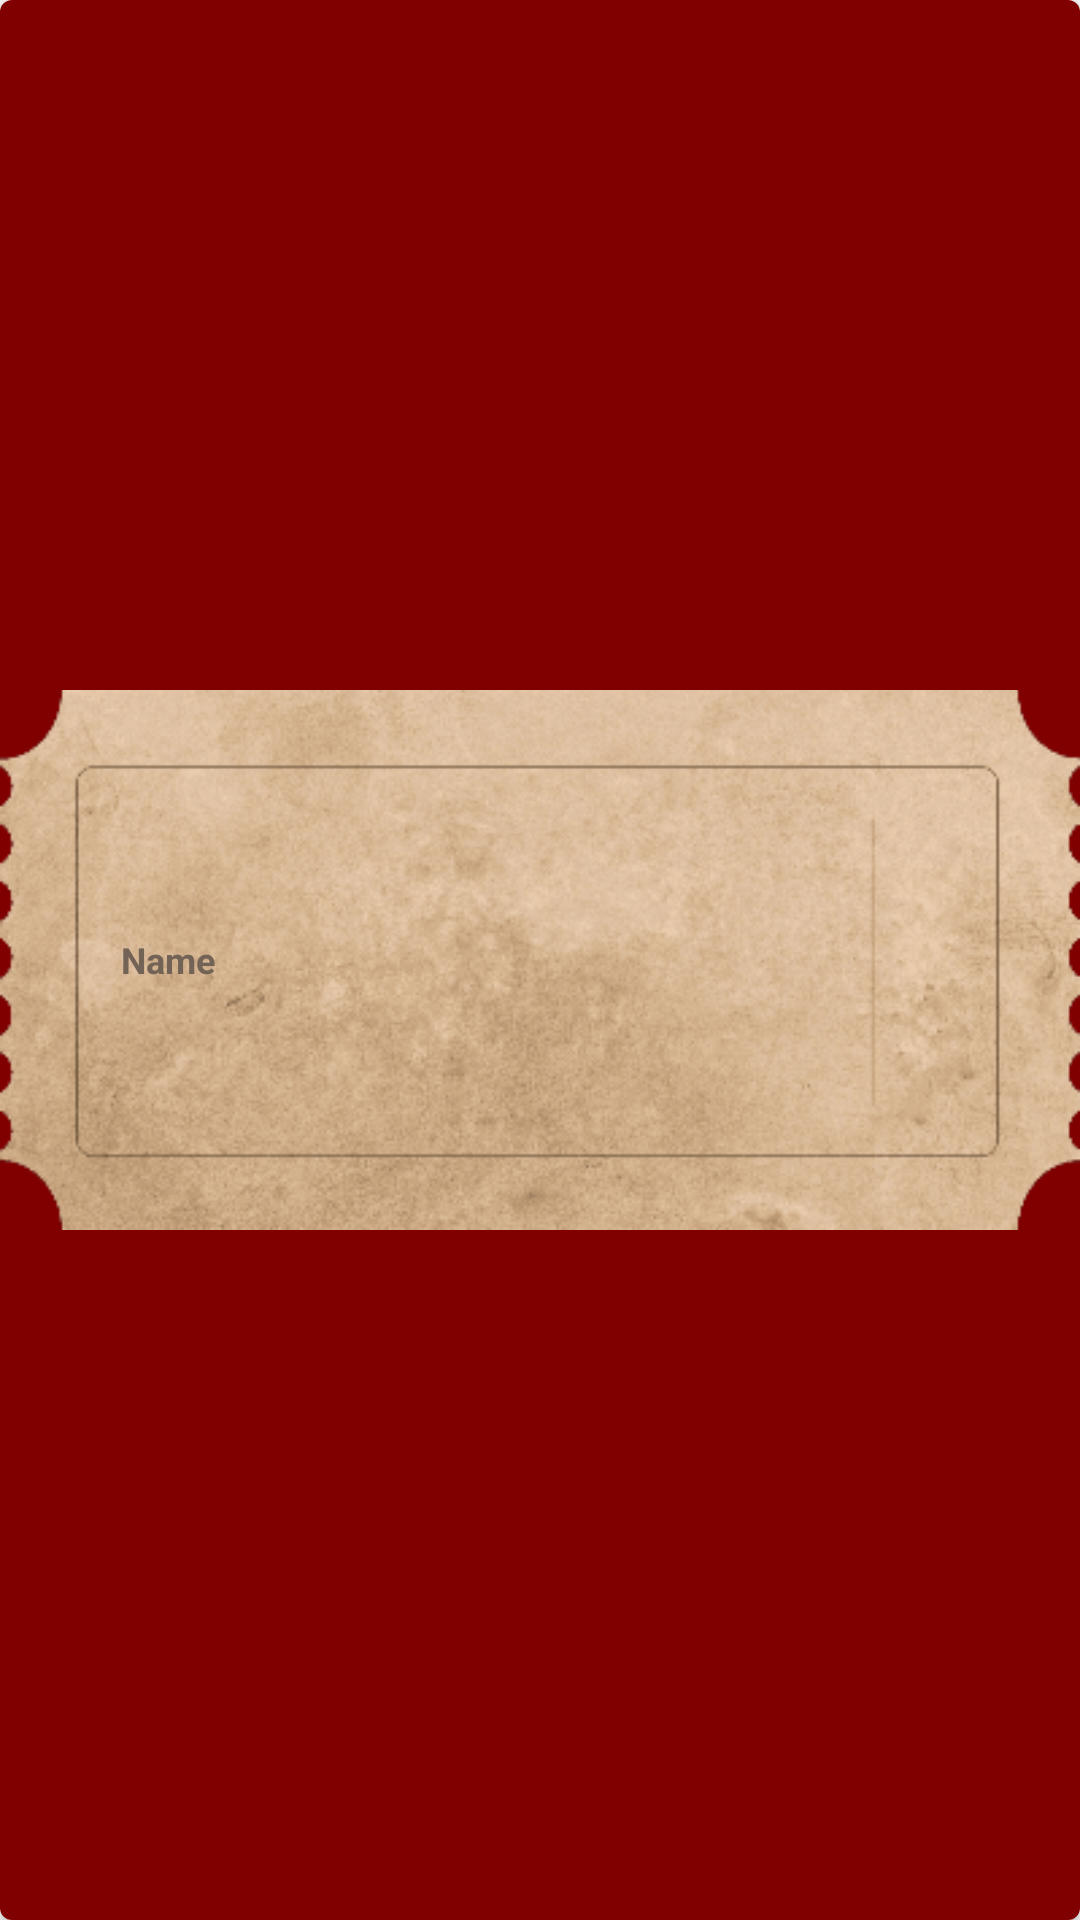

This screen was rendered from an Android layout file. Write that file and the resources it references.
<!-- AndroidManifest.xml: application theme AppTheme -->
<!-- res/layout/movie_card_view_5x7.xml -->
<?xml version="1.0" encoding="utf-8"?>
<androidx.cardview.widget.CardView xmlns:android="http://schemas.android.com/apk/res/android"
    xmlns:app="http://schemas.android.com/apk/res-auto"
    android:layout_width="100dp"
    android:layout_height="60dp"
    app:cardCornerRadius="4dp"
    android:id="@+id/cardViewPlus"
    >



    <RelativeLayout

        android:layout_width="match_parent"
        android:layout_height="match_parent">

        <ImageView
            android:id="@+id/movieImage"
            android:layout_gravity="center"
            android:layout_width="match_parent"
            android:layout_height="match_parent"
            android:src="@drawable/back"
            android:background="@color/colorBackground"/>

        <TextView
            android:id="@+id/nameMovie"
            android:layout_width="115dp"
            android:layout_height="match_parent"
            android:layout_gravity="center"
            android:gravity="center"
            android:text="Name "
            android:textSize="12sp"
            android:fadingEdgeLength="115dp"

            android:maxLines="3"

            android:textStyle="bold"
            android:textColor="@color/colorStraw"/>


    </RelativeLayout>
</androidx.cardview.widget.CardView>
<!-- resources referenced by this layout -->
<resources>
  <color name="colorBackground">#800000</color>
  <color name="colorStraw">#736357 </color>
  <!-- drawable back: png bitmap (drawable-v24, 55110 bytes) -->
  <style name="AppTheme" parent="Theme.AppCompat.Light.NoActionBar">
          
          <item name="colorPrimary">@color/colorPrimary</item>
          <item name="colorPrimaryDark">@color/colorBackground</item>
          <item name="colorAccent">@color/colorAccent</item>
      </style>
  <color name="colorPrimary">#6200EE</color>
  <color name="colorAccent">#03DAC5</color>
</resources>
